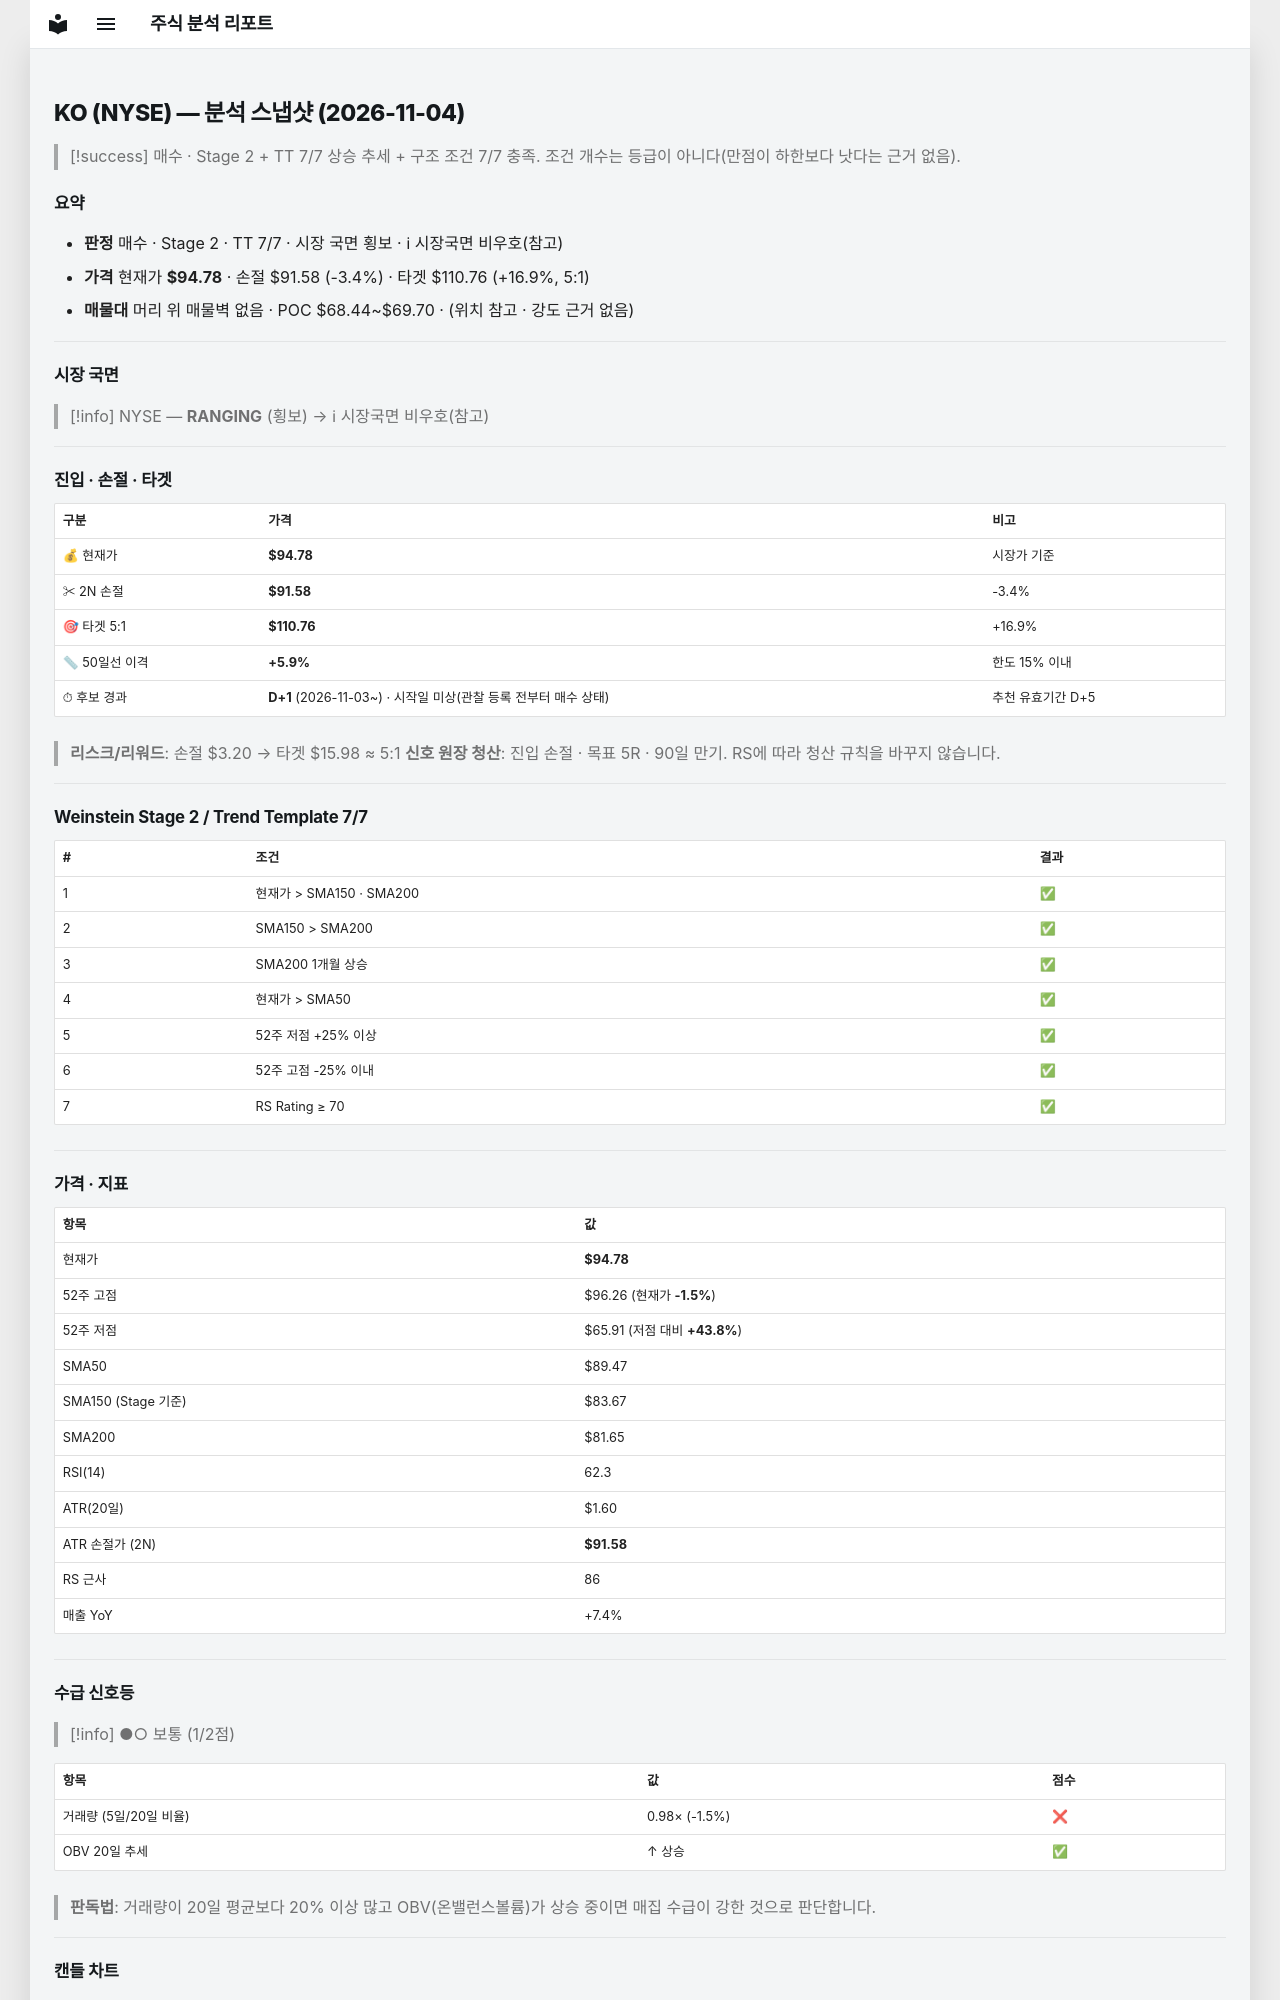

repository: soloandco/stock-reports · page: snapshots/KO-2026-11-04/index.html · generator: mkdocs

---
type: analysis-snapshot
title: KO 분석 스냅샷
ticker: KO
market: NYSE
created: 2026-11-04
updated: 2026-11-04
bar-date: 2026-11-03
verdict: 매수후보
sma50-gap-pct: 5.9
candidate-days: 1
candidate-since: 2026-11-03
candidate-start-unknown: true
weekly-position: 신고가영역
stage: 2
trend-template-score: 7
tt-max: 7
ma-set: sma-50-150-200
price: 94.77999877929688
stop-price: 91.58489730169309
market-regime: RANGING
supply-demand-score: 1/2
supply-demand-label: 보통
status: tracking
tags:
  - stock-agent
  - watchlist
  - KO
  - analysis
related:
  - "[[analysis-template]]"
---

# KO (NYSE) — 분석 스냅샷 (2026-11-04)

> [!success] 매수 · Stage 2 + TT 7/7
> 상승 추세 + 구조 조건 7/7 충족. 조건 개수는 등급이 아니다(만점이 하한보다 낫다는 근거 없음).

## 요약

- **판정** 매수 · Stage 2 · TT 7/7 · 시장 국면 횡보 · ℹ 시장국면 비우호(참고)
- **가격** 현재가 **$94.78** · 손절 $91.58 (-3.4%) · 타겟 $110.76 (+16.9%, 5:1)
- **매물대** 머리 위 매물벽 없음 · POC $68.44~$69.70 · (위치 참고 · 강도 근거 없음)

---

## 시장 국면

> [!info] NYSE — **RANGING** (횡보) → ℹ 시장국면 비우호(참고)

---

## 진입 · 손절 · 타겟

| 구분 | 가격 | 비고 |
|------|------|------|
| 💰 현재가 | **$94.78** | 시장가 기준 |
| ✂ 2N 손절 | **$91.58** | -3.4% |
| 🎯 타겟 5:1 | **$110.76** | +16.9% |
| 📏 50일선 이격 | **+5.9%** | 한도 15% 이내 |
| ⏱ 후보 경과 | **D+1** (2026-11-03~) · 시작일 미상(관찰 등록 전부터 매수 상태) | 추천 유효기간 D+5 |

> **리스크/리워드**: 손절 $3.20 → 타겟 $15.98 ≈ 5:1
> **신호 원장 청산**: 진입 손절 · 목표 5R · 90일 만기. RS에 따라 청산 규칙을 바꾸지 않습니다.

---

## Weinstein Stage 2 / Trend Template 7/7

| # | 조건 | 결과 |
|---|------|------|
| 1 | 현재가 > SMA150 · SMA200 | ✅ |
| 2 | SMA150 > SMA200 | ✅ |
| 3 | SMA200 1개월 상승 | ✅ |
| 4 | 현재가 > SMA50 | ✅ |
| 5 | 52주 저점 +25% 이상 | ✅ |
| 6 | 52주 고점 -25% 이내 | ✅ |
| 7 | RS Rating ≥ 70 | ✅ |

---

## 가격 · 지표

| 항목 | 값 |
|------|---|
| 현재가 | **$94.78** |
| 52주 고점 | $96.26 (현재가 **-1.5%**) |
| 52주 저점 | $65.91 (저점 대비 **+43.8%**) |
| SMA50 | $89.47 |
| SMA150 (Stage 기준) | $83.67 |
| SMA200 | $81.65 |
| RSI(14) | 62.3 |
| ATR(20일) | $1.60 |
| ATR 손절가 (2N) | **$91.58** |
| RS 근사 | 86 |
| 매출 YoY | +7.4% |

---
## 수급 신호등

> [!info] ●○ 보통 (1/2점)

| 항목 | 값 | 점수 |
|------|------|------|
| 거래량 (5일/20일 비율) | 0.98× (-1.5%) | ❌ |
| OBV 20일 추세 | ↑ 상승 | ✅ |

> **판독법**: 거래량이 20일 평균보다 20% 이상 많고 OBV(온밸런스볼륨)가 상승 중이면 매집 수급이 강한 것으로 판단합니다.

---
